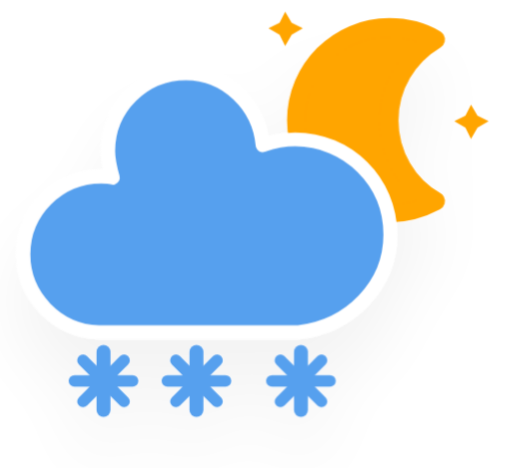
t = 0.00 s
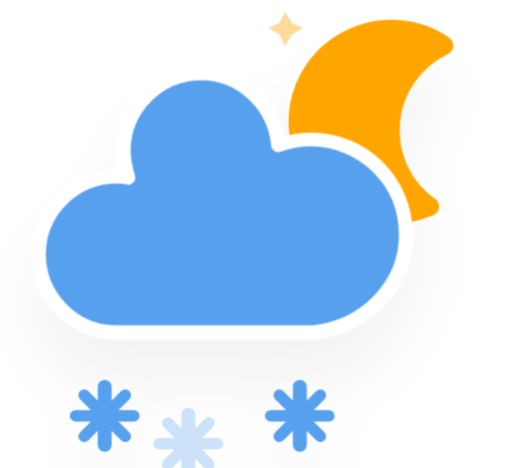
t = 5.00 s
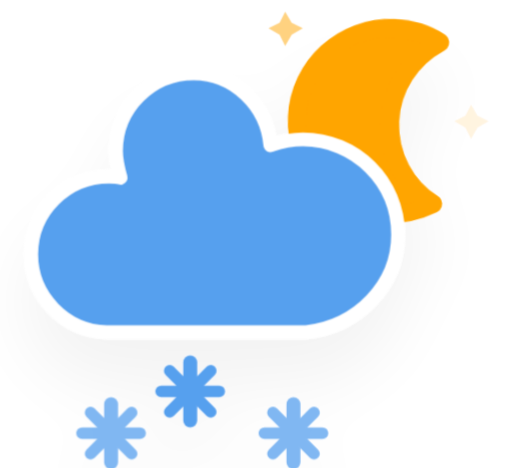
t = 5.50 s
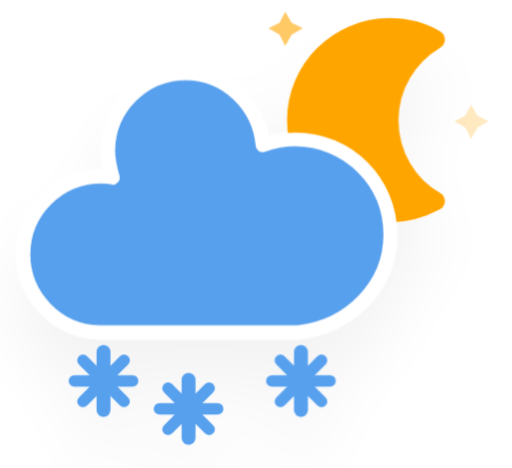
t = 6.00 s
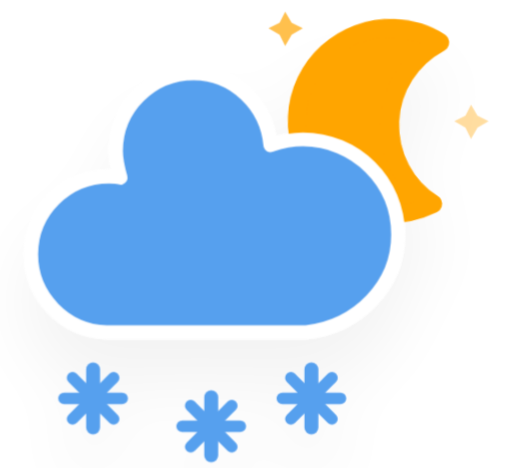
t = 6.50 s
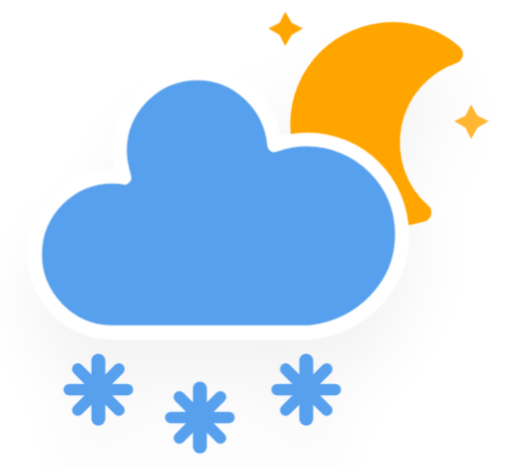
t = 8.25 s

The animated SVG that drew these frames (rendered in a browser with its animation timeline set to each time). Animation: 6 CSS @keyframes rules; frames cover the first 8.25 s, repeats indefinitely.

<?xml version="1.0" encoding="UTF-8"?>
<!-- (c) ammap.com | SVG weather icons -->
<svg width="44.06" height="40.3" version="1.1" xmlns="http://www.w3.org/2000/svg" viewBox="10.1 2.2 44.06 40.3">
   <defs>
      <filter id="blur" x="-.24684" y="-.26897" width="1.4937" height="1.6759">
         <feGaussianBlur in="SourceAlpha" stdDeviation="3" />
         <feOffset dx="0" dy="4" result="offsetblur" />
         <feComponentTransfer>
            <feFuncA slope="0.05" type="linear" />
         </feComponentTransfer>
         <feMerge>
            <feMergeNode />
            <feMergeNode in="SourceGraphic" />
         </feMerge>
      </filter>
      <style type="text/css">
         <![CDATA[
         /*
** CLOUDS
*/
         @keyframes am-weather-cloud-2 {
            0% {
               -webkit-transform: translate(0px, 0px);
               -moz-transform: translate(0px, 0px);
               -ms-transform: translate(0px, 0px);
               transform: translate(0px, 0px);
            }

            50% {
               -webkit-transform: translate(2px, 0px);
               -moz-transform: translate(2px, 0px);
               -ms-transform: translate(2px, 0px);
               transform: translate(2px, 0px);
            }

            100% {
               -webkit-transform: translate(0px, 0px);
               -moz-transform: translate(0px, 0px);
               -ms-transform: translate(0px, 0px);
               transform: translate(0px, 0px);
            }
         }

         .am-weather-cloud-2 {
            -webkit-animation-name: am-weather-cloud-2;
            -moz-animation-name: am-weather-cloud-2;
            animation-name: am-weather-cloud-2;
            -webkit-animation-duration: 3s;
            -moz-animation-duration: 3s;
            animation-duration: 3s;
            -webkit-animation-timing-function: linear;
            -moz-animation-timing-function: linear;
            animation-timing-function: linear;
            -webkit-animation-iteration-count: infinite;
            -moz-animation-iteration-count: infinite;
            animation-iteration-count: infinite;
         }

         /*
** MOON
*/
         @keyframes am-weather-moon {
            0% {
               -webkit-transform: rotate(0deg);
               -moz-transform: rotate(0deg);
               -ms-transform: rotate(0deg);
               transform: rotate(0deg);
            }

            50% {
               -webkit-transform: rotate(15deg);
               -moz-transform: rotate(15deg);
               -ms-transform: rotate(15deg);
               transform: rotate(15deg);
            }

            100% {
               -webkit-transform: rotate(0deg);
               -moz-transform: rotate(0deg);
               -ms-transform: rotate(0deg);
               transform: rotate(0deg);
            }
         }

         .am-weather-moon {
            -webkit-animation-name: am-weather-moon;
            -moz-animation-name: am-weather-moon;
            -ms-animation-name: am-weather-moon;
            animation-name: am-weather-moon;
            -webkit-animation-duration: 6s;
            -moz-animation-duration: 6s;
            -ms-animation-duration: 6s;
            animation-duration: 6s;
            -webkit-animation-timing-function: linear;
            -moz-animation-timing-function: linear;
            -ms-animation-timing-function: linear;
            animation-timing-function: linear;
            -webkit-animation-iteration-count: infinite;
            -moz-animation-iteration-count: infinite;
            -ms-animation-iteration-count: infinite;
            animation-iteration-count: infinite;
            -webkit-transform-origin: 12.5px 15.15px 0;
            /* TODO FF CENTER ISSUE */
            -moz-transform-origin: 12.5px 15.15px 0;
            /* TODO FF CENTER ISSUE */
            -ms-transform-origin: 12.5px 15.15px 0;
            /* TODO FF CENTER ISSUE */
            transform-origin: 12.5px 15.15px 0;
            /* TODO FF CENTER ISSUE */
         }

         @keyframes am-weather-moon-star-1 {
            0% {
               opacity: 0;
            }

            100% {
               opacity: 1;
            }
         }

         .am-weather-moon-star-1 {
            -webkit-animation-name: am-weather-moon-star-1;
            -moz-animation-name: am-weather-moon-star-1;
            -ms-animation-name: am-weather-moon-star-1;
            animation-name: am-weather-moon-star-1;
            -webkit-animation-delay: 3s;
            -moz-animation-delay: 3s;
            -ms-animation-delay: 3s;
            animation-delay: 3s;
            -webkit-animation-duration: 5s;
            -moz-animation-duration: 5s;
            -ms-animation-duration: 5s;
            animation-duration: 5s;
            -webkit-animation-timing-function: linear;
            -moz-animation-timing-function: linear;
            -ms-animation-timing-function: linear;
            animation-timing-function: linear;
            -webkit-animation-iteration-count: 1;
            -moz-animation-iteration-count: 1;
            -ms-animation-iteration-count: 1;
            animation-iteration-count: 1;
         }

         @keyframes am-weather-moon-star-2 {
            0% {
               opacity: 0;
            }

            100% {
               opacity: 1;
            }
         }

         .am-weather-moon-star-2 {
            -webkit-animation-name: am-weather-moon-star-2;
            -moz-animation-name: am-weather-moon-star-2;
            -ms-animation-name: am-weather-moon-star-2;
            animation-name: am-weather-moon-star-2;
            -webkit-animation-delay: 5s;
            -moz-animation-delay: 5s;
            -ms-animation-delay: 5s;
            animation-delay: 5s;
            -webkit-animation-duration: 4s;
            -moz-animation-duration: 4s;
            -ms-animation-duration: 4s;
            animation-duration: 4s;
            -webkit-animation-timing-function: linear;
            -moz-animation-timing-function: linear;
            -ms-animation-timing-function: linear;
            animation-timing-function: linear;
            -webkit-animation-iteration-count: 1;
            -moz-animation-iteration-count: 1;
            -ms-animation-iteration-count: 1;
            animation-iteration-count: 1;
         }

         /*
** SNOW
*/
         @keyframes am-weather-snow {
            0% {
               -webkit-transform: translateX(0) translateY(0);
               -moz-transform: translateX(0) translateY(0);
               -ms-transform: translateX(0) translateY(0);
               transform: translateX(0) translateY(0);
            }

            33.33% {
               -webkit-transform: translateX(-1.2px) translateY(2px);
               -moz-transform: translateX(-1.2px) translateY(2px);
               -ms-transform: translateX(-1.2px) translateY(2px);
               transform: translateX(-1.2px) translateY(2px);
            }

            66.66% {
               -webkit-transform: translateX(1.4px) translateY(4px);
               -moz-transform: translateX(1.4px) translateY(4px);
               -ms-transform: translateX(1.4px) translateY(4px);
               transform: translateX(1.4px) translateY(4px);
               opacity: 1;
            }

            100% {
               -webkit-transform: translateX(-1.6px) translateY(6px);
               -moz-transform: translateX(-1.6px) translateY(6px);
               -ms-transform: translateX(-1.6px) translateY(6px);
               transform: translateX(-1.6px) translateY(6px);
               opacity: 0;
            }
         }

         @keyframes am-weather-snow-reverse {
            0% {
               -webkit-transform: translateX(0) translateY(0);
               -moz-transform: translateX(0) translateY(0);
               -ms-transform: translateX(0) translateY(0);
               transform: translateX(0) translateY(0);
            }

            33.33% {
               -webkit-transform: translateX(1.2px) translateY(2px);
               -moz-transform: translateX(1.2px) translateY(2px);
               -ms-transform: translateX(1.2px) translateY(2px);
               transform: translateX(1.2px) translateY(2px);
            }

            66.66% {
               -webkit-transform: translateX(-1.4px) translateY(4px);
               -moz-transform: translateX(-1.4px) translateY(4px);
               -ms-transform: translateX(-1.4px) translateY(4px);
               transform: translateX(-1.4px) translateY(4px);
               opacity: 1;
            }

            100% {
               -webkit-transform: translateX(1.6px) translateY(6px);
               -moz-transform: translateX(1.6px) translateY(6px);
               -ms-transform: translateX(1.6px) translateY(6px);
               transform: translateX(1.6px) translateY(6px);
               opacity: 0;
            }
         }

         .am-weather-snow-1 {
            -webkit-animation-name: am-weather-snow;
            -moz-animation-name: am-weather-snow;
            -ms-animation-name: am-weather-snow;
            animation-name: am-weather-snow;
            -webkit-animation-duration: 2s;
            -moz-animation-duration: 2s;
            -ms-animation-duration: 2s;
            animation-duration: 2s;
            -webkit-animation-timing-function: linear;
            -moz-animation-timing-function: linear;
            -ms-animation-timing-function: linear;
            animation-timing-function: linear;
            -webkit-animation-iteration-count: infinite;
            -moz-animation-iteration-count: infinite;
            -ms-animation-iteration-count: infinite;
            animation-iteration-count: infinite;
         }

         .am-weather-snow-2 {
            -webkit-animation-name: am-weather-snow;
            -moz-animation-name: am-weather-snow;
            -ms-animation-name: am-weather-snow;
            animation-name: am-weather-snow;
            -webkit-animation-delay: 1.2s;
            -moz-animation-delay: 1.2s;
            -ms-animation-delay: 1.2s;
            animation-delay: 1.2s;
            -webkit-animation-duration: 2s;
            -moz-animation-duration: 2s;
            -ms-animation-duration: 2s;
            animation-duration: 2s;
            -webkit-animation-timing-function: linear;
            -moz-animation-timing-function: linear;
            -ms-animation-timing-function: linear;
            animation-timing-function: linear;
            -webkit-animation-iteration-count: infinite;
            -moz-animation-iteration-count: infinite;
            -ms-animation-iteration-count: infinite;
            animation-iteration-count: infinite;
         }

         .am-weather-snow-3 {
            -webkit-animation-name: am-weather-snow-reverse;
            -moz-animation-name: am-weather-snow-reverse;
            -ms-animation-name: am-weather-snow-reverse;
            animation-name: am-weather-snow-reverse;
            -webkit-animation-duration: 2s;
            -moz-animation-duration: 2s;
            -ms-animation-duration: 2s;
            animation-duration: 2s;
            -webkit-animation-timing-function: linear;
            -moz-animation-timing-function: linear;
            -ms-animation-timing-function: linear;
            animation-timing-function: linear;
            -webkit-animation-iteration-count: infinite;
            -moz-animation-iteration-count: infinite;
            -ms-animation-iteration-count: infinite;
            animation-iteration-count: infinite;
         }
         ]]>
      </style>
   </defs>
   <g transform="translate(16,-2)" filter="url(#blur)">
      <g transform="matrix(.8 0 0 .8 16 4)">
         <g class="am-weather-moon-star-1"
            style="-moz-animation-delay:3s;-moz-animation-duration:5s;-moz-animation-iteration-count:1;-moz-animation-name:am-weather-moon-star-1;-moz-animation-timing-function:linear;-ms-animation-delay:3s;-ms-animation-duration:5s;-ms-animation-iteration-count:1;-ms-animation-name:am-weather-moon-star-1;-ms-animation-timing-function:linear;-webkit-animation-delay:3s;-webkit-animation-duration:5s;-webkit-animation-iteration-count:1;-webkit-animation-name:am-weather-moon-star-1;-webkit-animation-timing-function:linear">
            <polygon points="4 4 3.3 5.2 2.7 4 1.5 3.3 2.7 2.7 3.3 1.5 4 2.7 5.2 3.3" fill="#ffa500"
               stroke-miterlimit="10" />
         </g>
         <g class="am-weather-moon-star-2"
            style="-moz-animation-delay:5s;-moz-animation-duration:4s;-moz-animation-iteration-count:1;-moz-animation-name:am-weather-moon-star-2;-moz-animation-timing-function:linear;-ms-animation-delay:5s;-ms-animation-duration:4s;-ms-animation-iteration-count:1;-ms-animation-name:am-weather-moon-star-2;-ms-animation-timing-function:linear;-webkit-animation-delay:5s;-webkit-animation-duration:4s;-webkit-animation-iteration-count:1;-webkit-animation-name:am-weather-moon-star-2;-webkit-animation-timing-function:linear">
            <polygon transform="translate(20,10)" points="4 4 3.3 5.2 2.7 4 1.5 3.3 2.7 2.7 3.3 1.5 4 2.7 5.2 3.3"
               fill="#ffa500" stroke-miterlimit="10" />
         </g>
         <g class="am-weather-moon"
            style="-moz-animation-duration:6s;-moz-animation-iteration-count:infinite;-moz-animation-name:am-weather-moon;-moz-animation-timing-function:linear;-moz-transform-origin:12.5px 15.15px 0;-ms-animation-duration:6s;-ms-animation-iteration-count:infinite;-ms-animation-name:am-weather-moon;-ms-animation-timing-function:linear;-ms-transform-origin:12.5px 15.15px 0;-webkit-animation-duration:6s;-webkit-animation-iteration-count:infinite;-webkit-animation-name:am-weather-moon;-webkit-animation-timing-function:linear;-webkit-transform-origin:12.5px 15.15px 0">
            <path
               d="m14.5 13.2c0-3.7 2-6.9 5-8.7-1.5-0.9-3.2-1.3-5-1.3-5.5 0-10 4.5-10 10s4.5 10 10 10c1.8 0 3.5-0.5 5-1.3-3-1.7-5-5-5-8.7z"
               fill="#ffa500" stroke="#ffa500" stroke-linejoin="round" stroke-width="2" />
         </g>
      </g>
      <g class="am-weather-cloud-2"
         style="-moz-animation-duration:3s;-moz-animation-iteration-count:infinite;-moz-animation-name:am-weather-cloud-2;-moz-animation-timing-function:linear;-webkit-animation-duration:3s;-webkit-animation-iteration-count:infinite;-webkit-animation-name:am-weather-cloud-2;-webkit-animation-timing-function:linear">
         <path transform="translate(-20,-11)"
            d="m47.7 35.4c0-4.6-3.7-8.2-8.2-8.2-1 0-1.9 0.2-2.8 0.5-0.3-3.4-3.1-6.2-6.6-6.2-3.7 0-6.7 3-6.7 6.7 0 0.8 0.2 1.6 0.4 2.3-0.3-0.1-0.7-0.1-1-0.1-3.7 0-6.7 3-6.7 6.7 0 3.6 2.9 6.6 6.5 6.7h17.2c4.4-0.5 7.9-4 7.9-8.4z"
            fill="#57a0ee" stroke="#fff" stroke-linejoin="round" stroke-width="1.2" />
      </g>
      <g class="am-weather-snow-1"
         style="-moz-animation-duration:2s;-moz-animation-iteration-count:infinite;-moz-animation-name:am-weather-snow;-moz-animation-timing-function:linear;-ms-animation-duration:2s;-ms-animation-iteration-count:infinite;-ms-animation-name:am-weather-snow;-ms-animation-timing-function:linear;-webkit-animation-duration:2s;-webkit-animation-iteration-count:infinite;-webkit-animation-name:am-weather-snow;-webkit-animation-timing-function:linear">
         <g transform="translate(3,28)" fill="none" stroke="#57a0ee" stroke-linecap="round">
            <line transform="translate(0,9)" y1="-2.5" y2="2.5" stroke-width="1.2" />
            <line transform="rotate(45,-10.864,4.5)" y1="-2.5" y2="2.5" />
            <line transform="rotate(90,-4.5,4.5)" y1="-2.5" y2="2.5" />
            <line transform="rotate(135,-1.864,4.5)" y1="-2.5" y2="2.5" />
         </g>
      </g>
      <g class="am-weather-snow-2"
         style="-moz-animation-delay:1.2s;-moz-animation-duration:2s;-moz-animation-iteration-count:infinite;-moz-animation-name:am-weather-snow;-moz-animation-timing-function:linear;-ms-animation-delay:1.2s;-ms-animation-duration:2s;-ms-animation-iteration-count:infinite;-ms-animation-name:am-weather-snow;-ms-animation-timing-function:linear;-webkit-animation-delay:1.2s;-webkit-animation-duration:2s;-webkit-animation-iteration-count:infinite;-webkit-animation-name:am-weather-snow;-webkit-animation-timing-function:linear">
         <g transform="translate(11,28)" fill="none" stroke="#57a0ee" stroke-linecap="round">
            <line transform="translate(0,9)" y1="-2.5" y2="2.5" stroke-width="1.2" />
            <line transform="rotate(45,-10.864,4.5)" y1="-2.5" y2="2.5" />
            <line transform="rotate(90,-4.5,4.5)" y1="-2.5" y2="2.5" />
            <line transform="rotate(135,-1.864,4.5)" y1="-2.5" y2="2.5" />
         </g>
      </g>
      <g class="am-weather-snow-3"
         style="-moz-animation-duration:2s;-moz-animation-iteration-count:infinite;-moz-animation-name:am-weather-snow-reverse;-moz-animation-timing-function:linear;-ms-animation-duration:2s;-ms-animation-iteration-count:infinite;-ms-animation-name:am-weather-snow-reverse;-ms-animation-timing-function:linear;-webkit-animation-duration:2s;-webkit-animation-iteration-count:infinite;-webkit-animation-name:am-weather-snow-reverse;-webkit-animation-timing-function:linear">
         <g transform="translate(20,28)" fill="none" stroke="#57a0ee" stroke-linecap="round">
            <line transform="translate(0,9)" y1="-2.5" y2="2.5" stroke-width="1.2" />
            <line transform="rotate(45,-10.864,4.5)" y1="-2.5" y2="2.5" />
            <line transform="rotate(90,-4.5,4.5)" y1="-2.5" y2="2.5" />
            <line transform="rotate(135,-1.864,4.5)" y1="-2.5" y2="2.5" />
         </g>
      </g>
   </g>
</svg>
